Image classification data set "Dataset" (daffakurnia11/Coffee-Beans-Roast-Level-Classification on GitHub). Class labels (4): dark roast, green, light roast, medium roast.

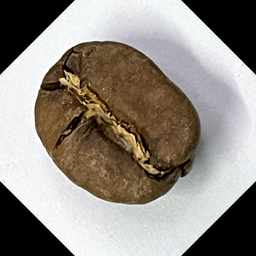
Label: medium roast

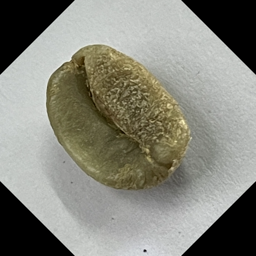
Label: green

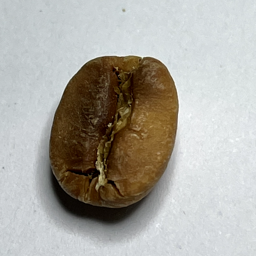
Label: light roast

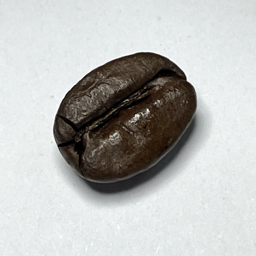
Label: dark roast

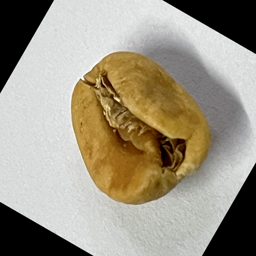
Label: light roast

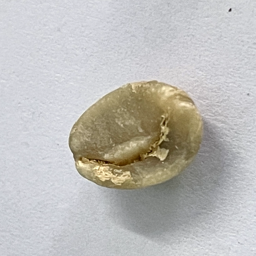
Label: green
